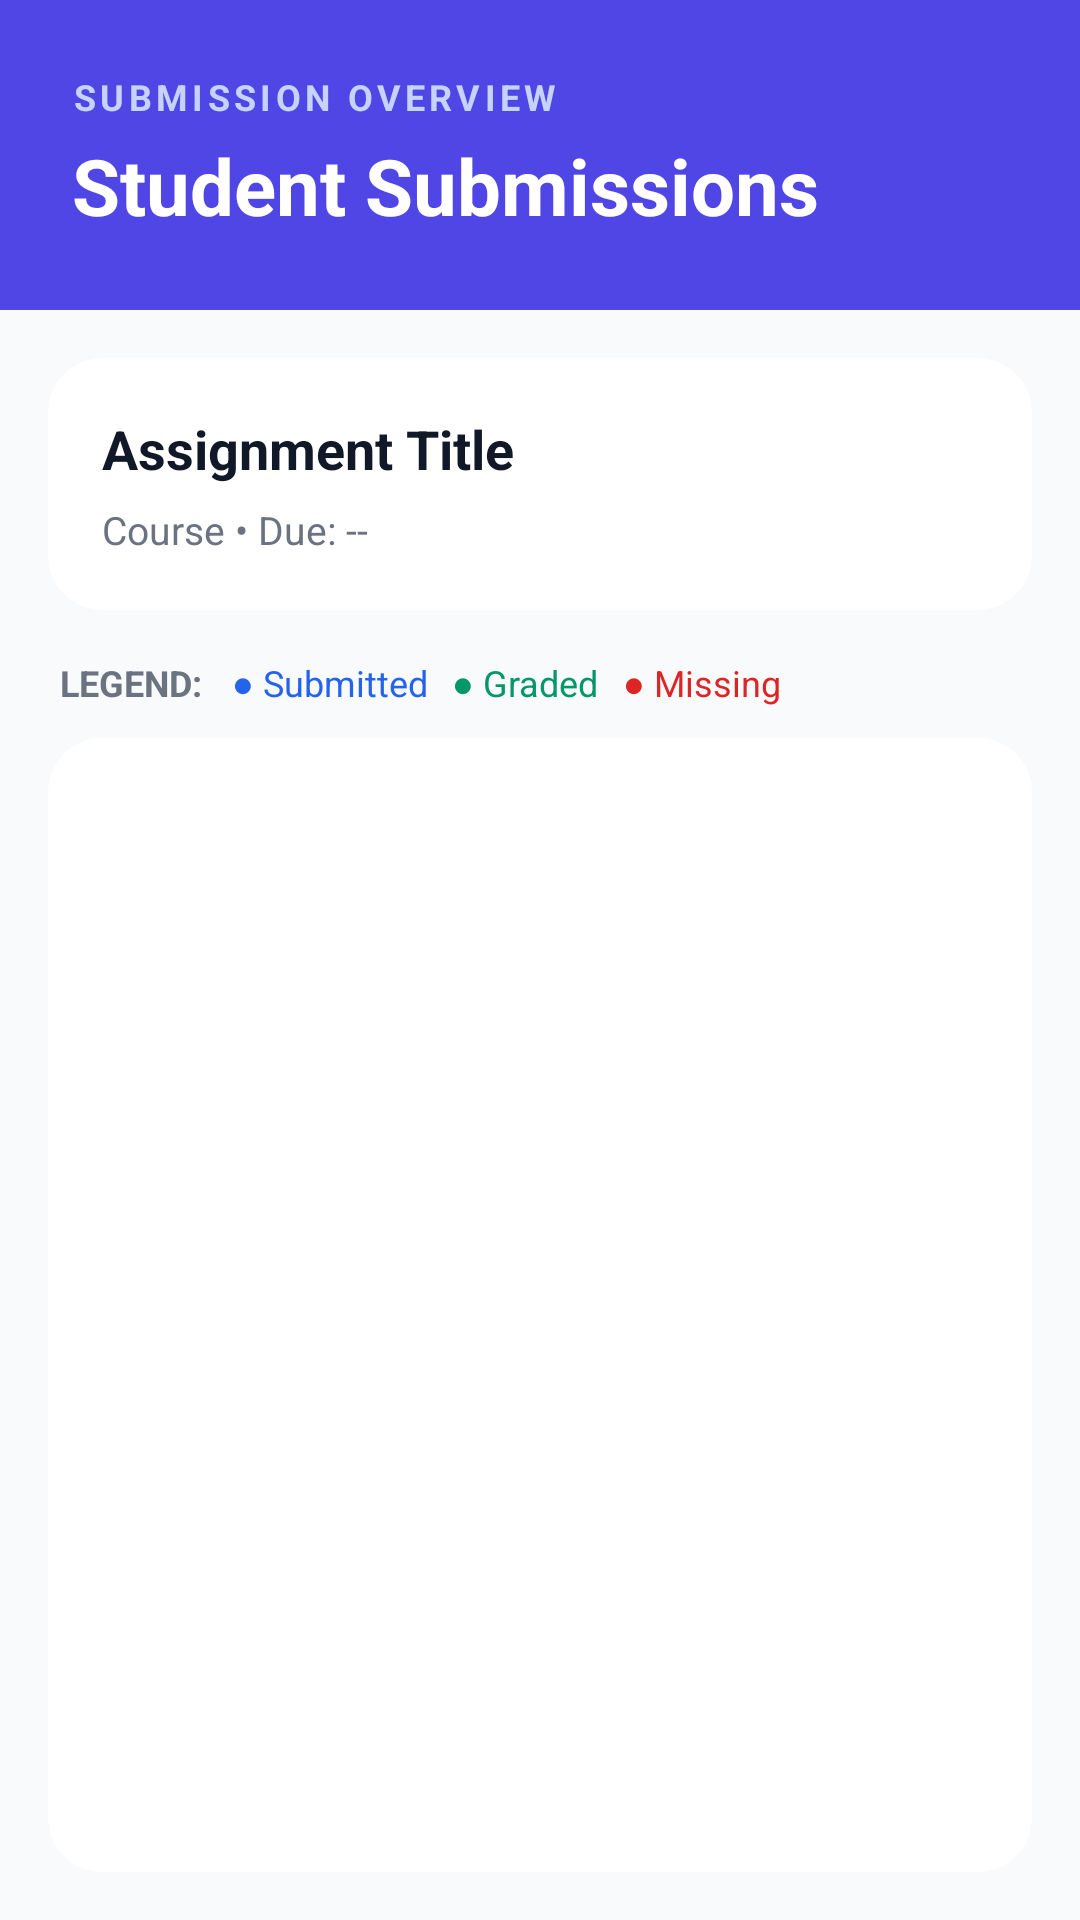

Reconstruct the res/layout file that produces this screen, plus the resources it refers to.
<!-- AndroidManifest.xml: application theme Theme.AssignmentTracker -->
<!-- res/layout/activity_teacher_submissions.xml -->
<?xml version="1.0" encoding="utf-8"?>
<LinearLayout xmlns:android="http://schemas.android.com/apk/res/android"
    xmlns:app="http://schemas.android.com/apk/res-auto"
    android:orientation="vertical"
    android:layout_width="match_parent"
    android:layout_height="match_parent"
    android:background="#F8FAFC"
    android:fitsSystemWindows="true">

    
    <LinearLayout
        android:layout_width="match_parent"
        android:layout_height="wrap_content"
        android:padding="24dp"
        android:background="#4F46E5"
        android:orientation="vertical">

        <TextView
            android:layout_width="wrap_content"
            android:layout_height="wrap_content"
            android:text="SUBMISSION OVERVIEW"
            android:textSize="12sp"
            android:textStyle="bold"
            android:textColor="#C7D2FE"
            android:letterSpacing="0.12" />

        <TextView
            android:layout_width="wrap_content"
            android:layout_height="wrap_content"
            android:text="Student Submissions"
            android:textColor="#FFFFFF"
            android:textSize="26sp"
            android:textStyle="bold"
            android:layout_marginTop="4dp" />
    </LinearLayout>

    
    <androidx.cardview.widget.CardView
        android:layout_width="match_parent"
        android:layout_height="wrap_content"
        android:layout_margin="16dp"
        app:cardCornerRadius="18dp"
        app:cardElevation="6dp"
        app:cardBackgroundColor="#FFFFFF">

        <LinearLayout
            android:orientation="vertical"
            android:padding="18dp"
            android:layout_width="match_parent"
            android:layout_height="wrap_content">

            <TextView
                android:id="@+id/tvAssignmentTitle"
                android:layout_width="match_parent"
                android:layout_height="wrap_content"
                android:text="Assignment Title"
                android:textSize="18sp"
                android:textStyle="bold"
                android:textColor="#111827"
                android:maxLines="2"
                android:ellipsize="end" />

            <TextView
                android:id="@+id/tvAssignmentMeta"
                android:layout_width="match_parent"
                android:layout_height="wrap_content"
                android:text="Course • Due: --"
                android:textSize="13sp"
                android:textColor="#6B7280"
                android:layout_marginTop="6dp" />

        </LinearLayout>

    </androidx.cardview.widget.CardView>

    
    <LinearLayout
        android:layout_width="match_parent"
        android:layout_height="wrap_content"
        android:orientation="horizontal"
        android:paddingHorizontal="20dp"
        android:paddingBottom="10dp">

        <TextView
            android:layout_width="wrap_content"
            android:layout_height="wrap_content"
            android:text="LEGEND:"
            android:textStyle="bold"
            android:textSize="12sp"
            android:textColor="#6B7280"
            android:layout_marginEnd="10dp" />

        <TextView
            android:layout_width="wrap_content"
            android:layout_height="wrap_content"
            android:text="● Submitted"
            android:textSize="12sp"
            android:textColor="#2563EB"
            android:layout_marginEnd="8dp" />

        <TextView
            android:layout_width="wrap_content"
            android:layout_height="wrap_content"
            android:text="● Graded"
            android:textSize="12sp"
            android:textColor="#059669"
            android:layout_marginEnd="8dp" />

        <TextView
            android:layout_width="wrap_content"
            android:layout_height="wrap_content"
            android:text="● Missing"
            android:textSize="12sp"
            android:textColor="#DC2626" />
    </LinearLayout>

    
    <androidx.cardview.widget.CardView
        android:layout_width="match_parent"
        android:layout_height="0dp"
        android:layout_marginHorizontal="16dp"
        android:layout_marginBottom="16dp"
        android:layout_weight="1"
        app:cardCornerRadius="18dp"
        app:cardElevation="4dp"
        app:cardBackgroundColor="#FFFFFF">

        <LinearLayout
            android:orientation="vertical"
            android:layout_width="match_parent"
            android:layout_height="match_parent"
            android:padding="12dp">

            <androidx.recyclerview.widget.RecyclerView
                android:id="@+id/rvSubmissions"
                android:layout_width="match_parent"
                android:layout_height="0dp"
                android:layout_weight="1"
                android:paddingBottom="6dp"
                android:clipToPadding="false" />

            <TextView
                android:id="@+id/tvEmptyState"
                android:layout_width="match_parent"
                android:layout_height="wrap_content"
                android:text="No submissions have been uploaded."
                android:textSize="14sp"
                android:textColor="#9CA3AF"
                android:gravity="center"
                android:padding="12dp"
                android:visibility="gone" />

        </LinearLayout>

    </androidx.cardview.widget.CardView>

</LinearLayout>
<!-- resources referenced by this layout -->
<resources>

</resources>
